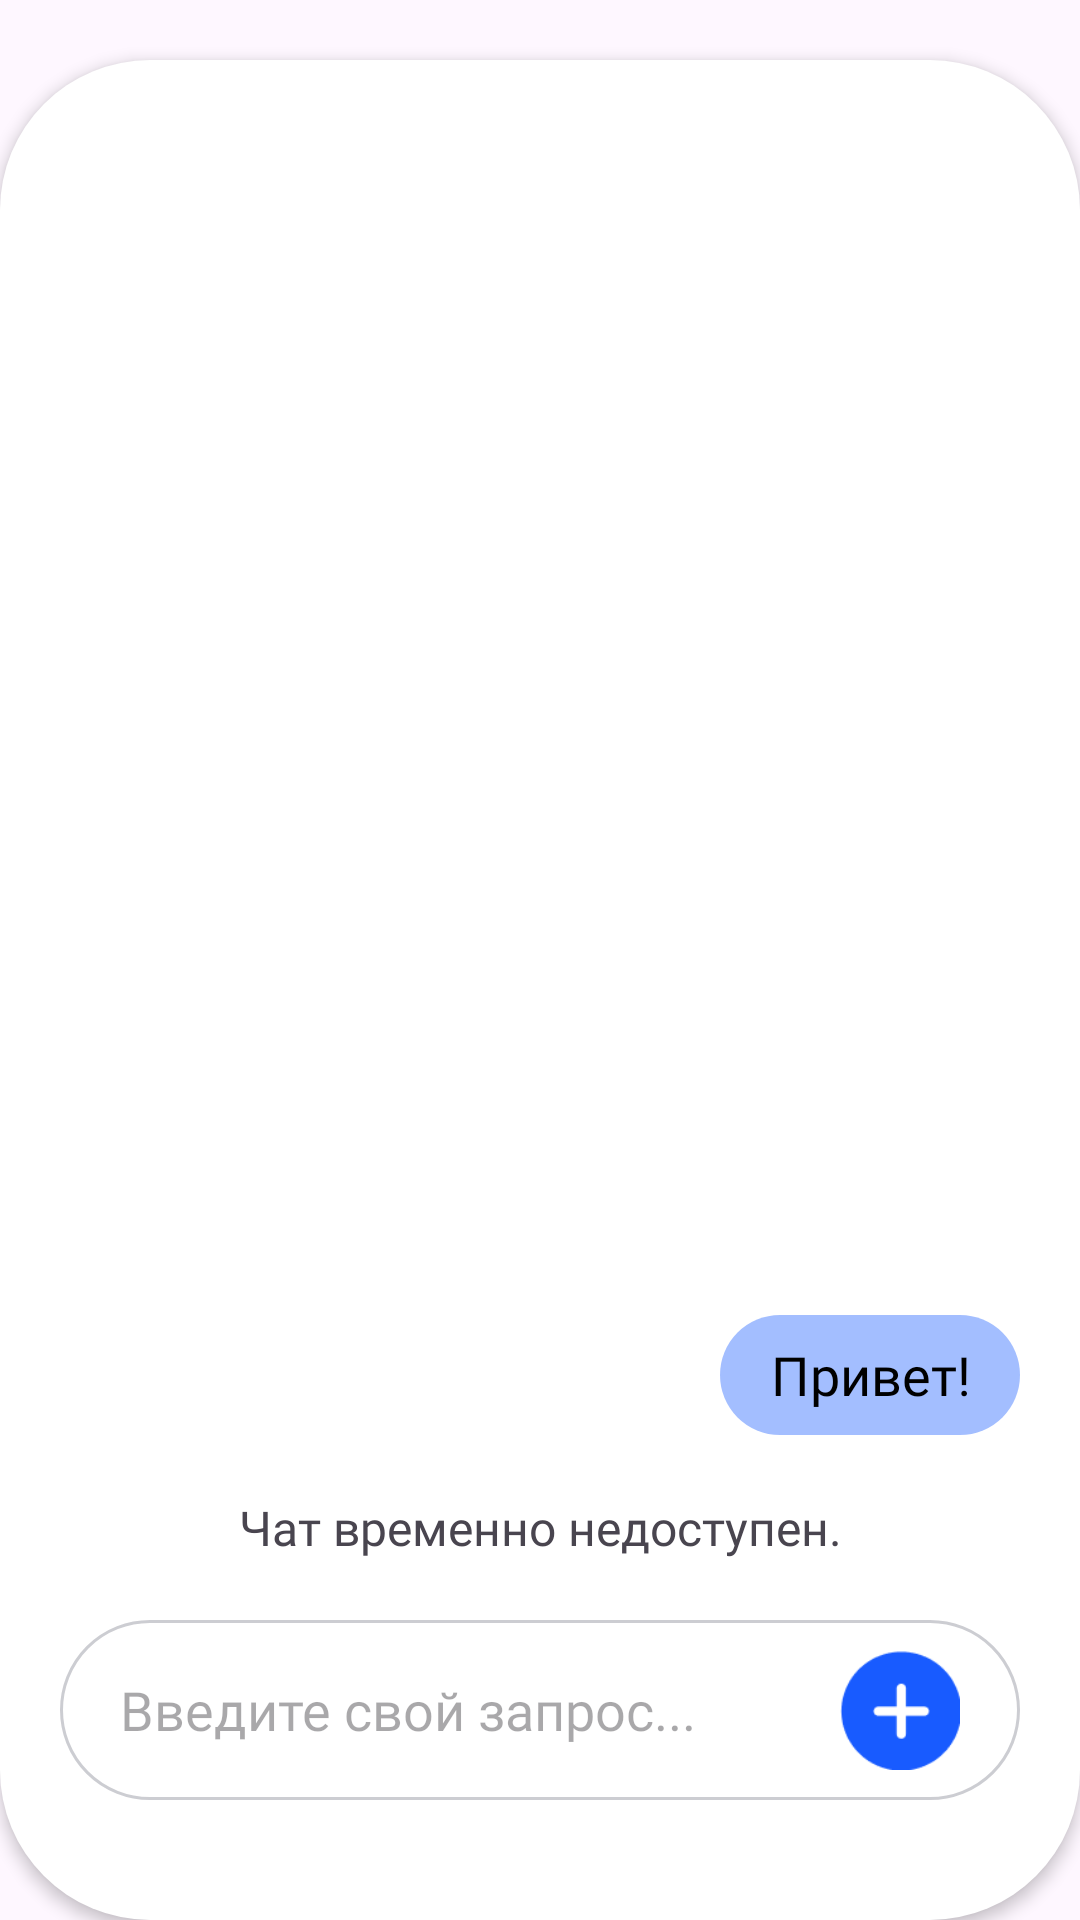

This screen was rendered from an Android layout file. Write that file and the resources it references.
<!-- AndroidManifest.xml: application theme Theme.SmartCounter -->
<!-- res/layout/fragment_feedback.xml -->
<?xml version="1.0" encoding="utf-8"?>
<RelativeLayout xmlns:android="http://schemas.android.com/apk/res/android"
    xmlns:tools="http://schemas.android.com/tools"
    android:layout_width="match_parent"
    android:layout_height="match_parent"
    tools:context=".fragments.feedback.FeedbackFragment">


    <LinearLayout
        android:layout_width="match_parent"
        android:layout_height="match_parent"
        android:orientation="vertical"
        android:layout_marginTop="20dp"
        android:background="@drawable/chat_background"
        android:gravity="bottom"
        android:elevation="3dp">

        <TextView
            android:layout_width="match_parent"
            android:layout_height="40dp"
            android:text="@string/sender_text"
            android:textSize="18sp"
            android:fontFamily="@font/gilroy_regular"
            android:background="@drawable/sender_message"
            android:textColor="@color/black"
            android:gravity="center"
            android:layout_marginBottom="20dp"
            android:layout_marginStart="240dp"
            android:layout_marginEnd="20dp"/>

        <TextView
            android:layout_width="match_parent"
            android:layout_height="wrap_content"
            android:text="@string/notification_chat"
            android:gravity="center"
            android:textSize="16sp"
            android:fontFamily="@font/gilroy_regular"
            android:layout_marginBottom="20dp"/>

        <LinearLayout
            android:layout_width="match_parent"
            android:layout_height="60dp"
            android:orientation="horizontal"
            android:background="@drawable/bordered_background"
            android:layout_marginStart="20dp"
            android:layout_marginEnd="20dp"
            android:layout_marginBottom="40dp"
            android:gravity="center">
            <EditText
                android:layout_width="match_parent"
                android:layout_height="wrap_content"
                android:layout_marginStart="20dp"
                android:layout_marginEnd="10dp"
                android:background="@color/white"
                android:hint="@string/chat_text"
                android:fontFamily="@font/gilroy_regular"
                android:layout_weight="1"/>

            <ImageButton
                android:layout_width="match_parent"
                android:layout_height="wrap_content"
                android:layout_marginEnd="20dp"
                android:layout_marginTop="10dp"
                android:layout_marginBottom="10dp"
                android:layout_weight="4.3"
                android:background="@drawable/send_btn"/>
        </LinearLayout>

    </LinearLayout>


</RelativeLayout>
<!-- resources referenced by this layout -->
<resources>
  <!-- drawable bordered_background (drawable) -->
  <?xml version="1.0" encoding="utf-8"?>
  <selector xmlns:android="http://schemas.android.com/apk/res/android">
      <item><shape>
          <stroke android:width="1dp" android:color="#3300091F"/>
          <solid android:color="@android:color/transparent" />
          <corners
              android:radius="30dp" />
      </shape></item>
  </selector>
  <!-- drawable chat_background (drawable) -->
  <?xml version="1.0" encoding="utf-8"?>
  <selector xmlns:android="http://schemas.android.com/apk/res/android">
      <item><shape>
          <solid android:color="#FFFFFF" />
          <corners
              android:radius="50dp" />
      </shape></item>
  </selector>
  <!-- drawable send_btn: png bitmap (drawable, 1845 bytes) -->
  <!-- drawable sender_message (drawable) -->
  <?xml version="1.0" encoding="utf-8"?>
  <selector xmlns:android="http://schemas.android.com/apk/res/android">
      <item><shape>
          <solid android:color="#65185BFF" />
          <corners
              android:radius="100dp" />
      </shape></item>
  </selector>
  <string name="chat_text">Введите свой запрос...</string>
  <string name="notification_chat">Чат временно недоступен.</string>
  <string name="sender_text">Привет!</string>
  <style name="Theme.SmartCounter" parent="Base.Theme.SmartCounter" />
  <style name="Base.Theme.SmartCounter" parent="Theme.Material3.Light.NoActionBar">
          
          <item name="colorPrimary">#185BFF</item>
      </style>
  <!-- not gathered from this repository: default colours our renderer supplied (Android Studio template values) -->
  <color name="black">#FF000000</color>
  <color name="white">#FFFFFFFF</color>
</resources>
